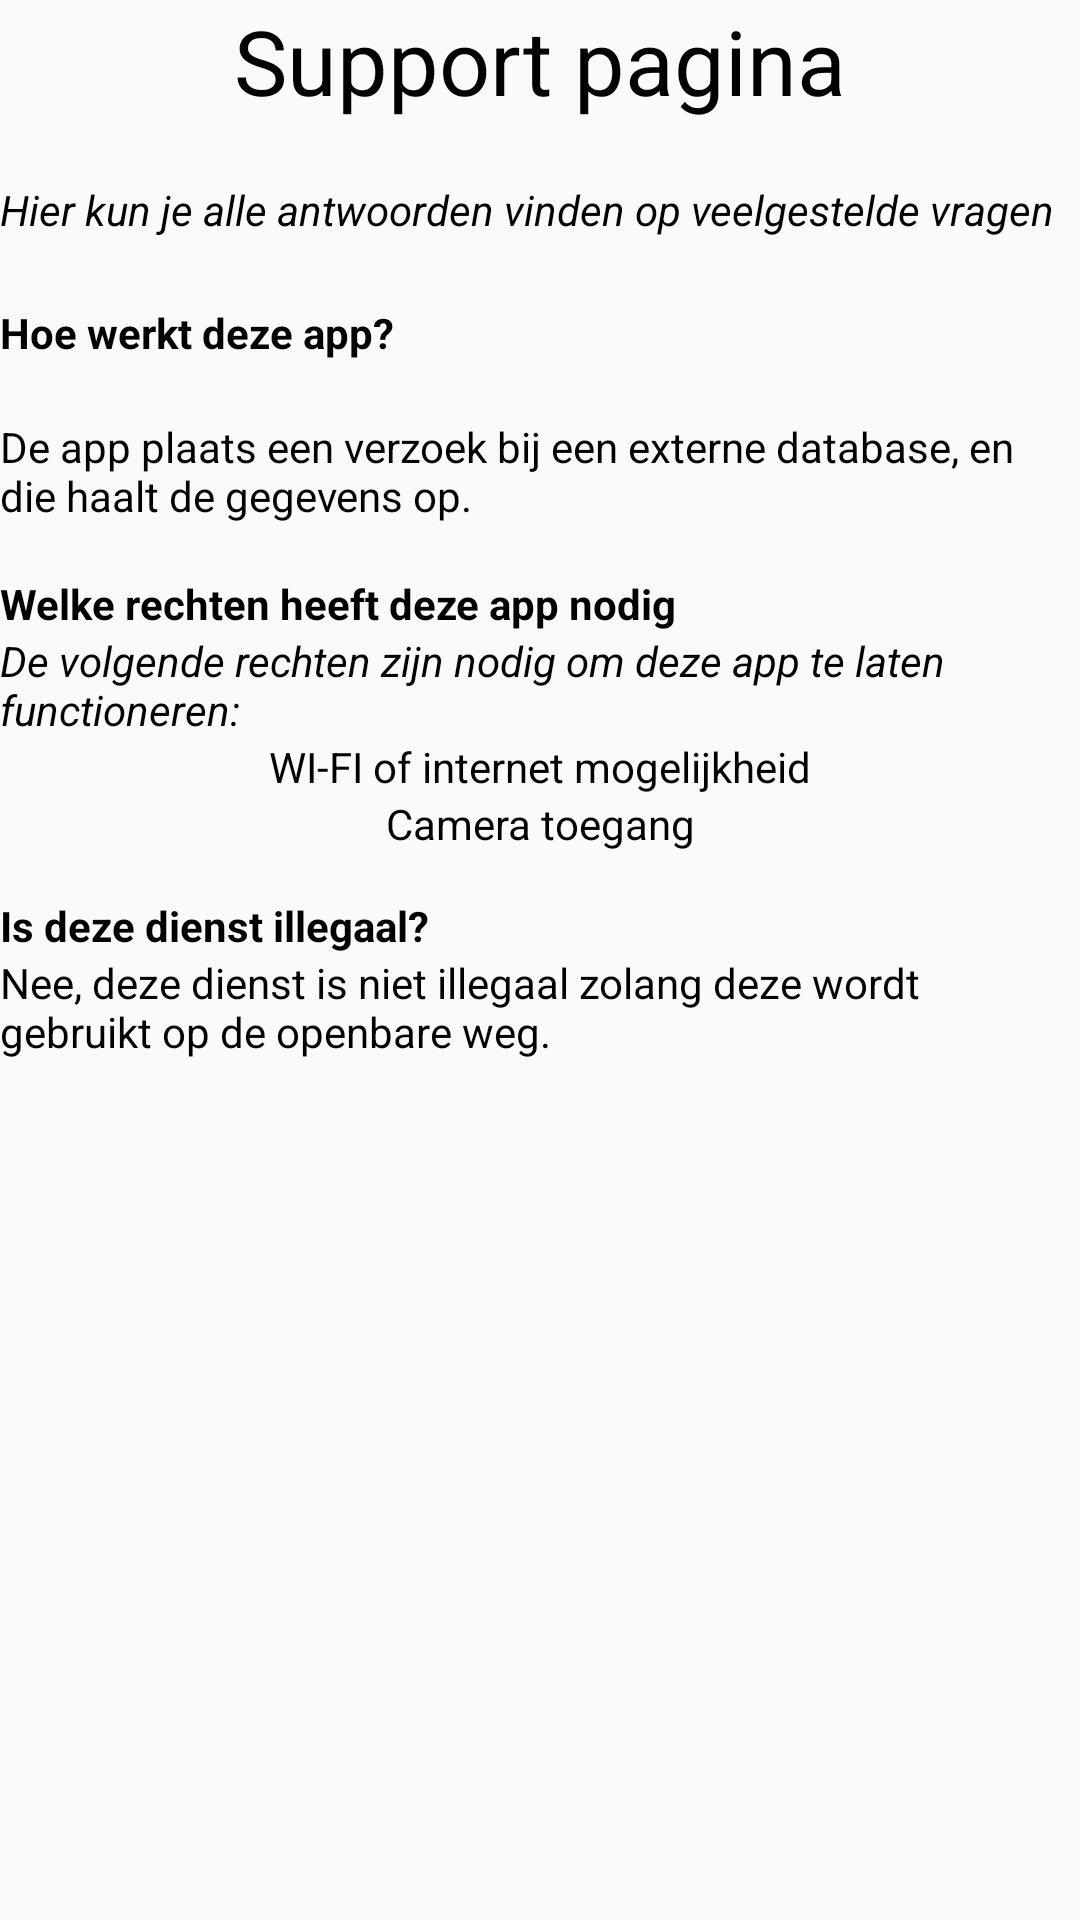

Layout XML and referenced resources for this Android screen:
<!-- AndroidManifest.xml: application theme AppTheme -->
<!-- res/layout/help_activity.xml -->
<?xml version="1.0" encoding="utf-8"?>
<ScrollView
    xmlns:android="http://schemas.android.com/apk/res/android"
    android:layout_width="match_parent"
    android:layout_height="match_parent"
    android:fillViewport="true">
<LinearLayout xmlns:android="http://schemas.android.com/apk/res/android"
    android:orientation="vertical" android:layout_width="match_parent"
    android:layout_height="match_parent"
    android:weightSum="1"
    android:id="@+id/help_activity">

    <TextView
        android:text="@string/help_title"
        android:layout_width="match_parent"
        android:layout_height="wrap_content"
        android:id="@+id/textView4"
        android:layout_alignParentTop="true"
        android:textSize="30sp"
        android:fontFamily="sans-serif"
        android:textAlignment="center" />

    <TextView
        android:text="@string/help_intro"
        android:layout_width="wrap_content"
        android:layout_height="wrap_content"
        android:layout_below="@+id/textView4"
        android:layout_alignParentStart="true"
        android:layout_marginTop="20dp"
        android:id="@+id/textView5"
        android:layout_alignParentEnd="true"
        android:textStyle="normal|italic" />

    <TextView
        android:text="@string/q_1"
        android:layout_width="wrap_content"
        android:layout_height="wrap_content"
        android:layout_below="@+id/textView5"
        android:layout_alignParentStart="true"
        android:layout_marginTop="22dp"
        android:id="@+id/textView6"
        android:layout_alignParentEnd="true"
        android:textStyle="normal|bold" />

    <TextView
        android:text="@string/q_1_answer"
        android:layout_width="wrap_content"
        android:layout_height="wrap_content"
        android:layout_below="@+id/textView8"
        android:layout_alignParentStart="true"
        android:layout_marginTop="19dp"
        android:id="@+id/textView9" />

    <TextView
        android:text="@string/q_2"
        android:layout_width="wrap_content"
        android:layout_height="wrap_content"
        android:layout_below="@+id/textView6"
        android:layout_alignParentStart="true"
        android:layout_marginTop="17dp"
        android:id="@+id/textView7"
        android:textStyle="normal|bold" />

    <TextView
        android:text="@string/q_2_answer"
        android:layout_width="match_parent"
        android:layout_height="wrap_content"
        android:id="@+id/textView3"
        android:textStyle="normal|italic"
        android:textAlignment="viewStart" />

    <TextView
        android:text="@string/q_2_listitem_1"
        android:layout_width="match_parent"
        android:layout_height="wrap_content"
        android:id="@+id/textView10"
        android:textAlignment="center" />

    <TextView
        android:text="@string/q_2_listitem_2"
        android:layout_width="match_parent"
        android:layout_height="wrap_content"
        android:id="@+id/textView13"
        android:textAlignment="center" />

    <TextView
        android:text="@string/q_3"
        android:layout_width="wrap_content"
        android:layout_height="wrap_content"
        android:layout_below="@+id/textView7"
        android:layout_alignParentStart="true"
        android:layout_marginTop="15dp"
        android:id="@+id/textView8"
        android:textStyle="normal|bold" />

    <TextView
        android:text="@string/q_3_answer"
        android:layout_width="match_parent"
        android:layout_height="wrap_content"
        android:id="@+id/textView14" />

    <LinearLayout
        android:layout_width="match_parent"
        android:layout_height="wrap_content"
        android:orientation="horizontal">

    </LinearLayout>
    <LinearLayout
        android:layout_width="match_parent"
        android:layout_height="wrap_content"
        android:orientation="horizontal">

    </LinearLayout>


</LinearLayout>
</ScrollView>
<!-- resources referenced by this layout -->
<resources>
  <string name="help_intro">Hier kun je alle antwoorden vinden op veelgestelde vragen</string>
  <string name="help_title">Support pagina</string>
  <string name="q_1">Hoe werkt deze app?</string>
  <string name="q_1_answer">De app plaats een verzoek bij een externe database, en die haalt de gegevens op.</string>
  <string name="q_2">Welke rechten heeft deze app nodig</string>
  <string name="q_2_answer">De volgende rechten zijn nodig om deze app te laten functioneren:</string>
  <string name="q_2_listitem_1">WI-FI of internet mogelijkheid</string>
  <string name="q_2_listitem_2">Camera toegang</string>
  <string name="q_3">Is deze dienst illegaal?</string>
  <string name="q_3_answer">Nee, deze dienst is niet illegaal zolang deze wordt gebruikt op de openbare weg.</string>
  <style name="AppTheme" parent="Theme.AppCompat.Light.DarkActionBar">
          
          <item name="colorPrimary">@color/colorPrimary</item>
          <item name="colorPrimaryDark">@color/colorPrimaryDark</item>
          <item name="colorAccent">@color/colorAccent</item>
          <item name="android:textColorPrimary">@color/kentekenblack</item>
          <item name="android:textColor">@color/kentekenblack</item>
  
      </style>
  <color name="colorPrimary">#F5B824</color>
  <color name="colorPrimaryDark">#263238</color>
  <color name="colorAccent">#455A64</color>
  <color name="kentekenblack">#000000</color>
</resources>
